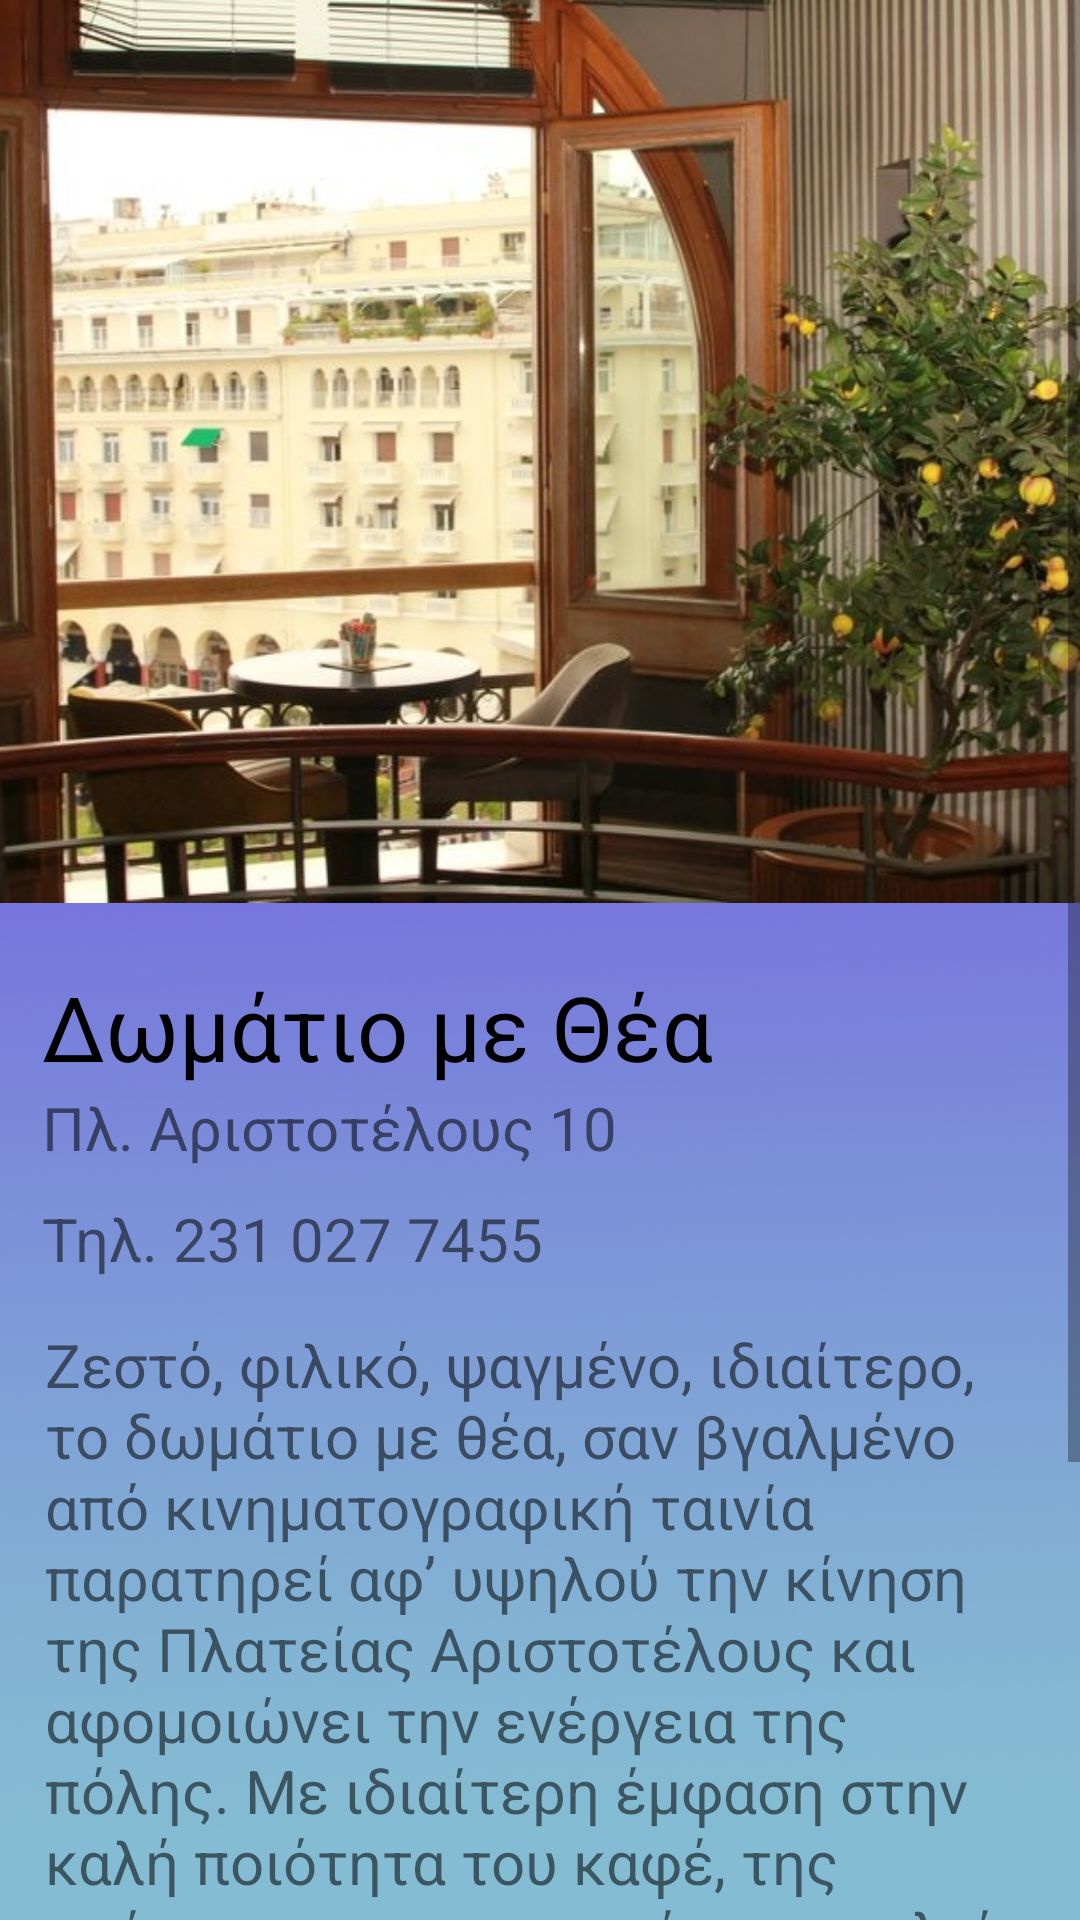

Layout XML and referenced resources for this Android screen:
<!-- AndroidManifest.xml: application theme Theme.TakeMeOut -->
<!-- res/layout/domatio.xml -->
<?xml version="1.0" encoding="utf-8"?>
<androidx.constraintlayout.widget.ConstraintLayout xmlns:android="http://schemas.android.com/apk/res/android"
    xmlns:app="http://schemas.android.com/apk/res-auto"
    xmlns:tools="http://schemas.android.com/tools"
    android:layout_width="match_parent"
    android:layout_height="match_parent"
    tools:context=".stores.coffee.DomatioThea">

    <ImageView
        android:id="@+id/background1"
        android:layout_width="match_parent"
        android:layout_height="match_parent"
        android:adjustViewBounds="true"
        android:scaleType="centerCrop"
        app:layout_constraintBottom_toBottomOf="parent"
        app:layout_constraintEnd_toEndOf="parent"
        app:layout_constraintHorizontal_bias="0.0"
        app:layout_constraintStart_toStartOf="parent"
        app:layout_constraintTop_toTopOf="parent"
        app:layout_constraintVertical_bias="0.0"
        app:srcCompat="@mipmap/drinksback" />


    <ScrollView
        android:id="@+id/scrollView"
        android:layout_width="match_parent"
        android:layout_height="match_parent"
        android:fillViewport="true" >

        <LinearLayout
            android:layout_width="match_parent"
            android:layout_height="match_parent"
            android:orientation="vertical" >


            <ImageView
                android:id="@+id/image"
                android:layout_width="match_parent"
                android:layout_height="301dp"
                android:layout_marginBottom="1dp"
                android:gravity="center"
                android:scaleType="centerCrop"
                app:layout_constraintEnd_toEndOf="parent"
                app:layout_constraintStart_toStartOf="parent"
                app:srcCompat="@drawable/domatio_me_thea" />

            <TextView
                android:id="@+id/image_desc"
                style="bold"
                android:layout_width="wrap_content"
                android:layout_height="wrap_content"
                android:layout_marginStart="14dp"
                android:layout_marginTop="20dp"
                android:text="Δωμάτιο με Θέα"
                android:textColor="@android:color/black"
                android:textSize="30sp" />


            <TextView

                android:id="@+id/address"
                android:layout_width="wrap_content"
                android:layout_height="wrap_content"
                android:layout_marginStart="14dp"
                android:text="Πλ. Αριστοτέλους 10"
                android:textSize="20sp" />

            <TextView

                android:id="@+id/phone"
                android:layout_width="wrap_content"
                android:layout_height="wrap_content"
                android:layout_marginStart="14dp"
                android:layout_marginTop="10dp"
                android:text="Τηλ. 231 027 7455"
                android:textSize="20sp" />

            <TextView
                android:id="@+id/desc"
                android:layout_width="match_parent"
                android:layout_height="wrap_content"
                android:layout_margin="15dp"
                android:text="Ζεστό, φιλικό, ψαγμένο, ιδιαίτερο, το δωμάτιο με θέα, σαν βγαλμένο από κινηματογραφική ταινία παρατηρεί αφ’ υψηλού την κίνηση της Πλατείας Αριστοτέλους και αφομοιώνει την ενέργεια της πόλης. Με ιδιαίτερη έμφαση στην καλή ποιότητα του καφέ, της μπύρας και των κρασιών, αποτελεί το ιδανικό στέκι της παρέας που θέλει να κουβεντιάσει σε χαλαρούς τόνους funk, soul, jazz αλλά και pop μουσικής."
                android:textSize="20sp" />

            <Button
                android:id="@+id/button4"
                android:layout_width="wrap_content"
                android:layout_height="wrap_content"
                android:layout_gravity="center"
                android:layout_marginTop="5dp"
                android:layout_marginBottom="20dp"
                android:backgroundTint="@android:color/holo_green_dark"
                android:onClick="openMap"
                android:text="Δες το στον χάρτη >" />





        </LinearLayout>
    </ScrollView>

</androidx.constraintlayout.widget.ConstraintLayout>
<!-- resources referenced by this layout -->
<resources>
  <!-- drawable domatio_me_thea: jpg bitmap (drawable, 101067 bytes) -->
  <!-- mipmap drinksback: jpg bitmap (mipmap-hdpi, 190827 bytes) -->
  <style name="Theme.TakeMeOut" parent="Theme.MaterialComponents.DayNight.DarkActionBar">
          
          <item name="colorPrimary">@color/purple_500</item>
          
          <item name="colorOnPrimary">@color/white</item>
          
          <item name="colorSecondary">@color/teal_200</item>
          <item name="colorSecondaryVariant">@color/teal_700</item>
          <item name="colorOnSecondary">@color/black</item>
          
          <item name="android:statusBarColor" tools:targetApi="l">?attr/colorPrimaryVariant</item>
          
      </style>
  <!-- not gathered from this repository: default colours our renderer supplied (Android Studio template values) -->
  <color name="purple_500">#FF6200EE</color>
  <color name="teal_200">#FF03DAC5</color>
  <color name="teal_700">#FF018786</color>
  <color name="black">#FF000000</color>
  <color name="white">#FFFFFFFF</color>
</resources>
